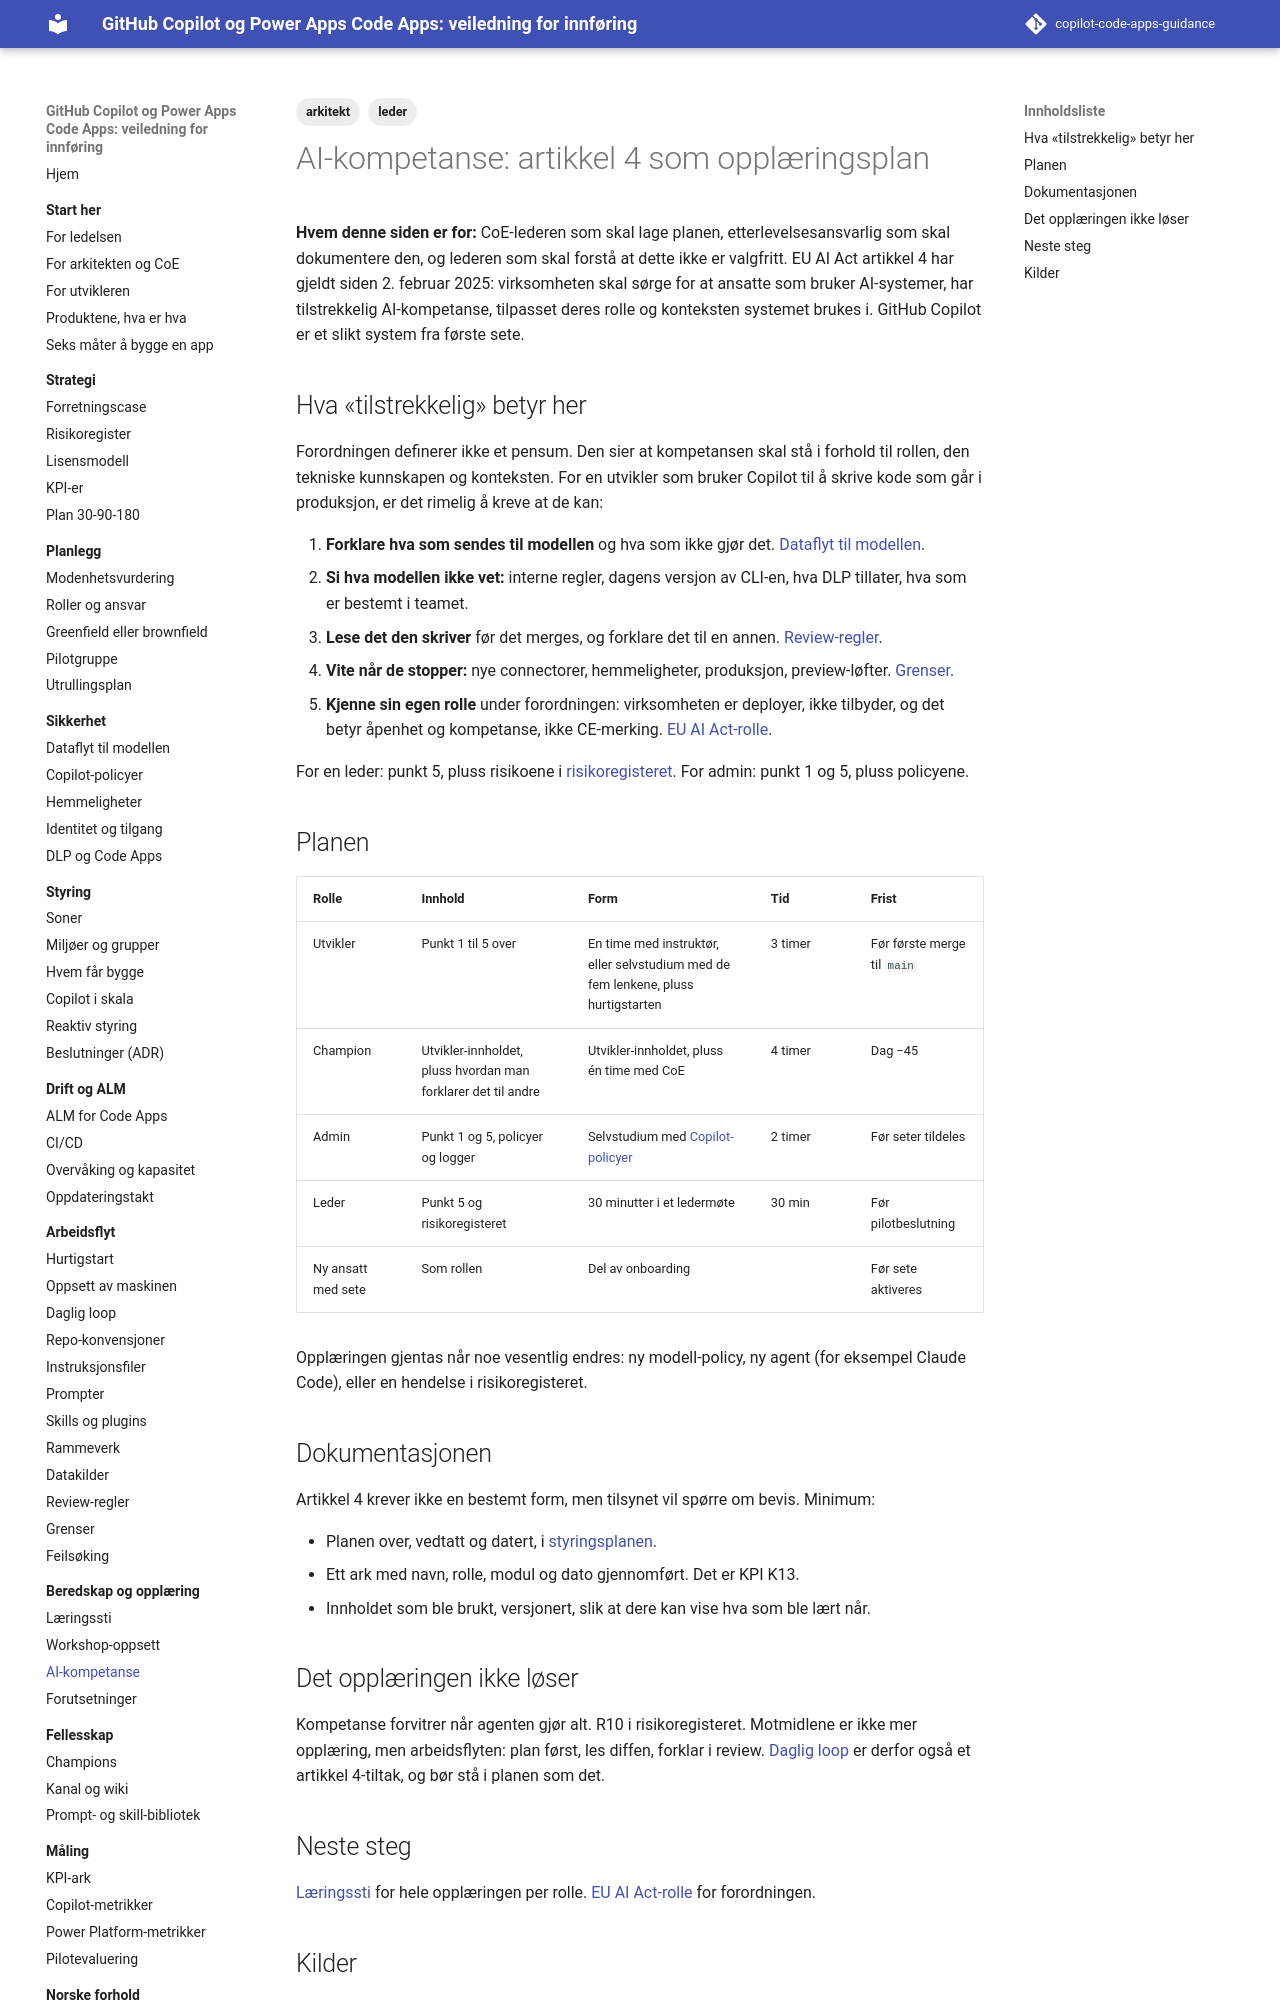

repository: Gakinchi/copilot-code-apps-guidance · page: beredskap/ai-kompetanse/index.html · generator: mkdocs

---
title: AI-kompetanse
tags: [leder, arkitekt]
verifisert: 2026-10-23
kilde: EGEN TEST
---

# AI-kompetanse: artikkel 4 som opplæringsplan

**Hvem denne siden er for:** CoE-lederen som skal lage planen, etterlevelsesansvarlig som skal dokumentere den, og lederen som skal forstå at dette ikke er valgfritt. EU AI Act artikkel 4 har gjeldt siden 2. februar 2025: virksomheten skal sørge for at ansatte som bruker AI-systemer, har tilstrekkelig AI-kompetanse, tilpasset deres rolle og konteksten systemet brukes i. GitHub Copilot er et slikt system fra første sete.

## Hva «tilstrekkelig» betyr her

Forordningen definerer ikke et pensum. Den sier at kompetansen skal stå i forhold til rollen, den tekniske kunnskapen og konteksten. For en utvikler som bruker Copilot til å skrive kode som går i produksjon, er det rimelig å kreve at de kan:

1. **Forklare hva som sendes til modellen** og hva som ikke gjør det. [Dataflyt til modellen](../sikkerhet/dataflyt-til-modellen.md).
2. **Si hva modellen ikke vet:** interne regler, dagens versjon av CLI-en, hva DLP tillater, hva som er bestemt i teamet.
3. **Lese det den skriver** før det merges, og forklare det til en annen. [Review-regler](../arbeidsflyt/review-regler.md).
4. **Vite når de stopper:** nye connectorer, hemmeligheter, produksjon, preview-løfter. [Grenser](../arbeidsflyt/grenser.md).
5. **Kjenne sin egen rolle** under forordningen: virksomheten er deployer, ikke tilbyder, og det betyr åpenhet og kompetanse, ikke CE-merking. [EU AI Act-rolle](../norge/eu-ai-act-rolle.md).

For en leder: punkt 5, pluss risikoene i [risikoregisteret](../strategi/risikoregister.md). For admin: punkt 1 og 5, pluss policyene.

## Planen

| Rolle | Innhold | Form | Tid | Frist |
|---|---|---|---|---|
| Utvikler | Punkt 1 til 5 over | En time med instruktør, eller selvstudium med de fem lenkene, pluss hurtigstarten | 3 timer | Før første merge til `main` |
| Champion | Utvikler-innholdet, pluss hvordan man forklarer det til andre | Utvikler-innholdet, pluss én time med CoE | 4 timer | Dag −45 |
| Admin | Punkt 1 og 5, policyer og logger | Selvstudium med [Copilot-policyer](../sikkerhet/copilot-policyer.md) | 2 timer | Før seter tildeles |
| Leder | Punkt 5 og risikoregisteret | 30 minutter i et ledermøte | 30 min | Før pilotbeslutning |
| Ny ansatt med sete | Som rollen | Del av onboarding | | Før sete aktiveres |

Opplæringen gjentas når noe vesentlig endres: ny modell-policy, ny agent (for eksempel Claude Code), eller en hendelse i risikoregisteret.

## Dokumentasjonen

Artikkel 4 krever ikke en bestemt form, men tilsynet vil spørre om bevis. Minimum:

- Planen over, vedtatt og datert, i [styringsplanen](../verktoykasse/maler/styringsplan.md).
- Ett ark med navn, rolle, modul og dato gjennomført. Det er KPI K13.
- Innholdet som ble brukt, versjonert, slik at dere kan vise hva som ble lært når.
